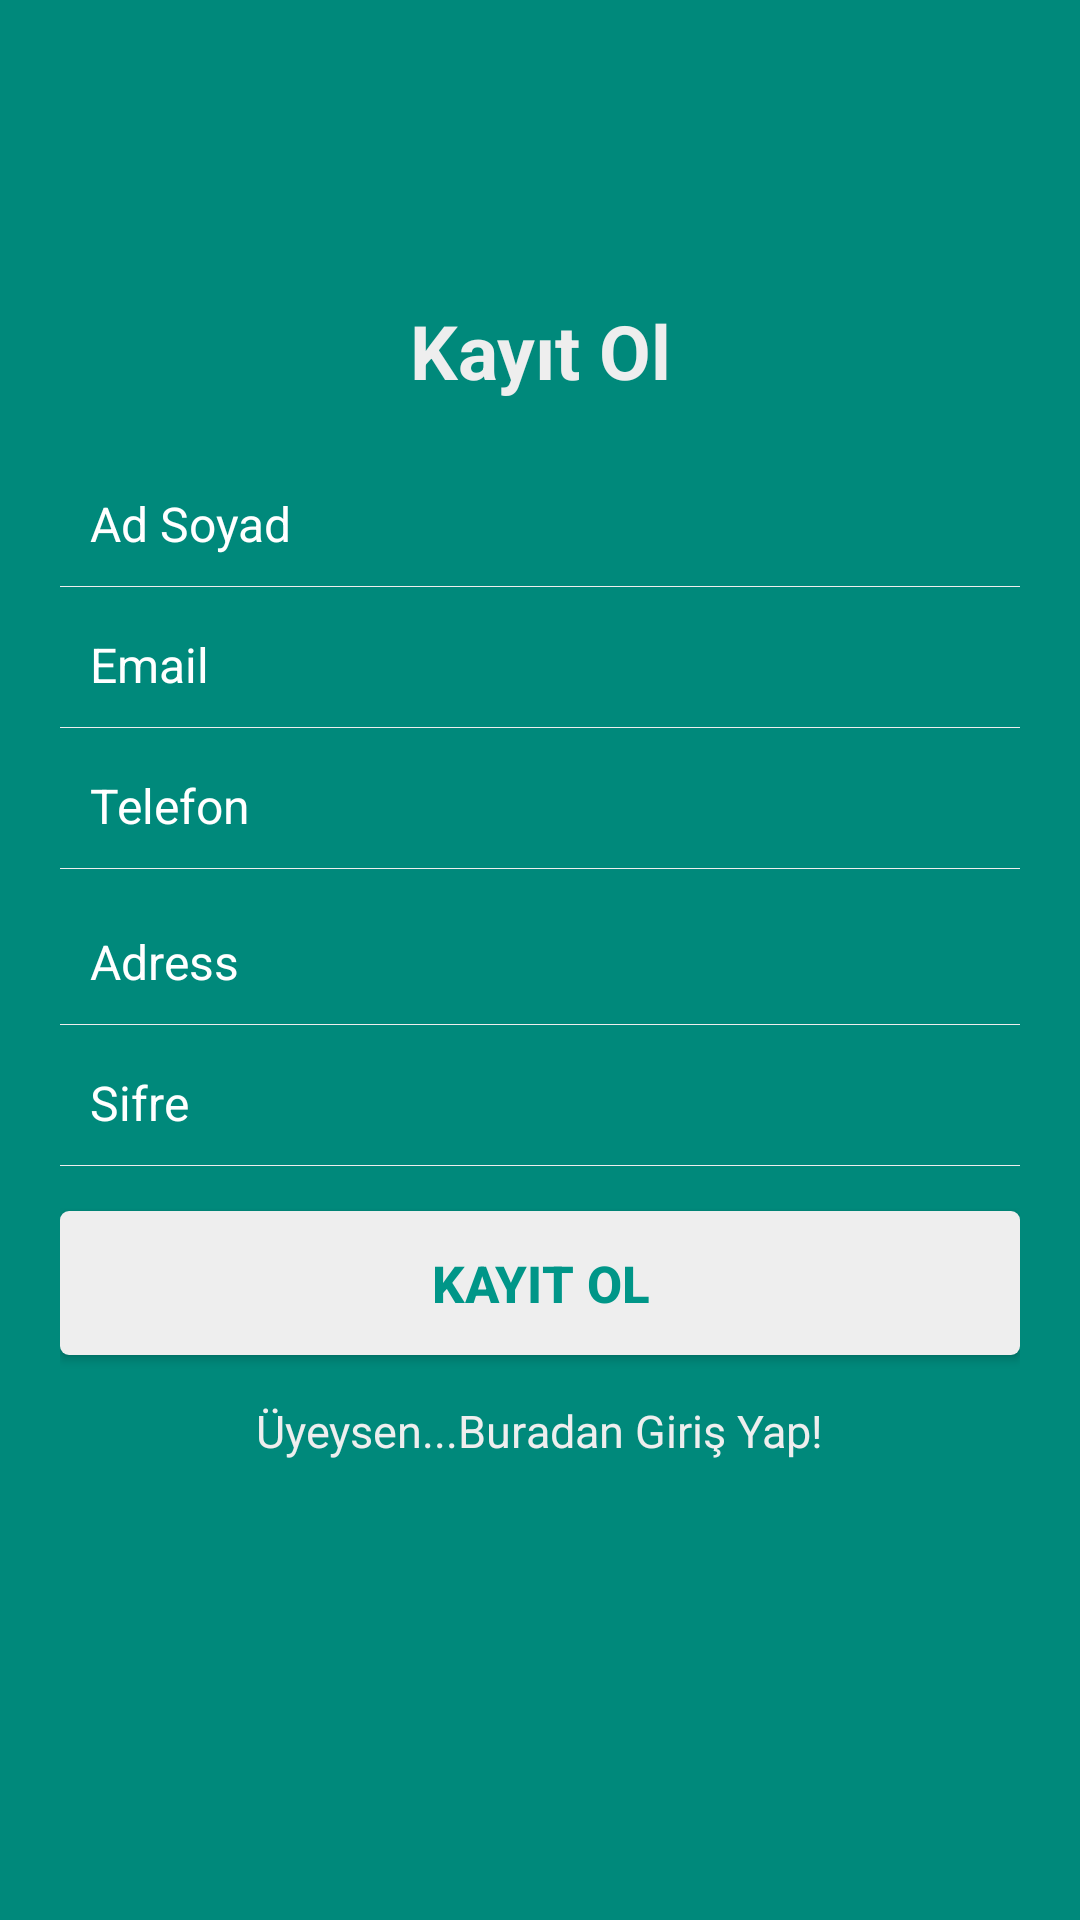

Here is an Android app screen rendered from its layout file. Give the layout XML and the strings, colors and styles it references.
<!-- AndroidManifest.xml: activity theme NoActionBar -->
<!-- res/layout/activity_main.xml -->
<?xml version="1.0" encoding="utf-8"?>
<LinearLayout xmlns:android="http://schemas.android.com/apk/res/android"
    android:layout_width="fill_parent"
    android:layout_height="fill_parent"
    android:background="#00897B"
    android:orientation="vertical"
    android:padding="20dp">

    <TextView
        android:layout_width="fill_parent"
        android:layout_height="wrap_content"
        android:layout_marginTop="70dp"
        android:gravity="center"
        android:padding="10dp"
        android:text="@string/signUp"
        android:textColor="@color/white_greyish"
        android:textSize="25sp"
        android:textStyle="bold" />

    <EditText
        android:id="@+id/etUserName"
        android:layout_width="fill_parent"
        android:layout_height="wrap_content"
        android:layout_marginTop="10dp"
        android:background="@android:color/transparent"
        android:drawablePadding="8dp"
        android:gravity="center_vertical"
        android:hint="@string/fullName"
        android:inputType="textCapWords"
        android:padding="10dp"
        android:singleLine="true"
        android:textColor="@color/white"
        android:textColorHint="@color/white"
        android:textSize="16sp" />

    <View
        android:layout_width="fill_parent"
        android:layout_height="1px"
        android:background="@color/white_greyish" />

    <EditText
        android:id="@+id/etEmail"
        android:layout_width="fill_parent"
        android:layout_height="wrap_content"
        android:layout_marginTop="5dp"
        android:background="@android:color/transparent"
        android:drawablePadding="8dp"
        android:gravity="center_vertical"
        android:hint="@string/email"
        android:inputType="textEmailAddress"
        android:padding="10dp"
        android:singleLine="true"
        android:textColor="@color/white"
        android:textColorHint="@color/white"
        android:textSize="16sp" />

    <View
        android:layout_width="fill_parent"
        android:layout_height="1px"
        android:background="@color/white_greyish" />

    <EditText
        android:id="@+id/etUserPhone"
        android:layout_width="fill_parent"
        android:layout_height="wrap_content"
        android:layout_marginTop="5dp"
        android:background="@android:color/transparent"
        android:drawablePadding="8dp"
        android:gravity="center_vertical"
        android:hint="@string/mobileNumber"
        android:inputType="phone"
        android:maxLength="11"
        android:padding="10dp"
        android:singleLine="true"
        android:textColor="@color/white"
        android:textColorHint="@color/white"
        android:textSize="16sp" />

    <View
        android:layout_width="fill_parent"
        android:layout_height="1px"
        android:background="@color/white_greyish" />

    <EditText
        android:id="@+id/etUserAdress"
        android:layout_width="fill_parent"
        android:layout_height="wrap_content"
        android:layout_marginTop="10dp"
        android:background="@android:color/transparent"
        android:drawablePadding="8dp"
        android:gravity="center_vertical"
        android:hint="Adress"
        android:inputType="textPostalAddress"
        android:padding="10dp"
        android:singleLine="true"
        android:textColor="@color/white"
        android:textColorHint="@color/white"
        android:textSize="16sp" />

    <View
        android:layout_width="fill_parent"
        android:layout_height="1px"
        android:background="@color/white_greyish" />

    <EditText
        android:id="@+id/etSifre"
        android:layout_width="fill_parent"
        android:layout_height="wrap_content"
        android:layout_marginTop="5dp"
        android:background="@android:color/transparent"
        android:drawablePadding="8dp"
        android:gravity="center_vertical"
        android:hint="@string/passowrd"
        android:inputType="textPassword"
        android:padding="10dp"
        android:singleLine="true"
        android:textColor="@color/white"
        android:textColorHint="@color/white"
        android:textSize="16sp" />

    <View
        android:layout_width="fill_parent"
        android:layout_height="1px"
        android:background="@color/white_greyish" />


    <Button
        android:id="@+id/buttonKayit"
        android:layout_width="fill_parent"
        android:layout_height="wrap_content"
        android:layout_marginTop="15dp"
        android:background="@drawable/buton_selector"
        android:padding="3dp"
        android:text="@string/signUp"
        android:textColor="@color/background_color"
        android:textSize="17sp"
        android:textStyle="bold" />

    <TextView
        android:id="@+id/tvgiris"
        android:layout_width="wrap_content"
        android:layout_height="wrap_content"
        android:layout_gravity="center_horizontal"
        android:layout_marginTop="5dp"
        android:gravity="center"
        android:padding="10dp"
        android:text="@string/already_user"
        android:textColor="@color/white_greyish"
        android:textSize="15sp" />

</LinearLayout>
<!-- resources referenced by this layout -->
<resources>
  <color name="background_color">#009688</color>
  <color name="white">#FFFFFF</color>
  <color name="white_greyish">#EEEEEE</color>
  <!-- drawable buton_selector (drawable) -->
  <?xml version="1.0" encoding="utf-8"?>
  <selector xmlns:android="http://schemas.android.com/apk/res/android">
  
      <item android:state_pressed="true">
          <shape android:shape="rectangle">
              <corners android:radius="3dp" />
  
              <solid android:color="@color/button_selectorcolor" />
          </shape>
      </item>
      <item>
          <shape android:shape="rectangle">
              <corners android:radius="3dp" />
  
              <solid android:color="@color/white_greyish" />
          </shape>
      </item>
  
  </selector>
  <string name="already_user">Üyeysen...Buradan Giriş Yap!</string>
  <string name="email">Email </string>
  <string name="fullName">Ad Soyad</string>
  <string name="mobileNumber">Telefon</string>
  <string name="passowrd">Sifre</string>
  <string name="signUp">Kayıt Ol</string>
  <style name="NoActionBar" parent="Theme.AppCompat.NoActionBar">
          <item name="colorPrimary">@color/actionbar</item>
          <item name="colorPrimaryDark">@color/darkactionbar</item>
          <item name="colorAccent">@color/colorAccent</item>
      </style>
  <color name="button_selectorcolor">#9E9E9E</color>
  <color name="actionbar">#00897b</color>
  <color name="darkactionbar">#00695C</color>
  <color name="colorAccent">#ff4081</color>
</resources>
